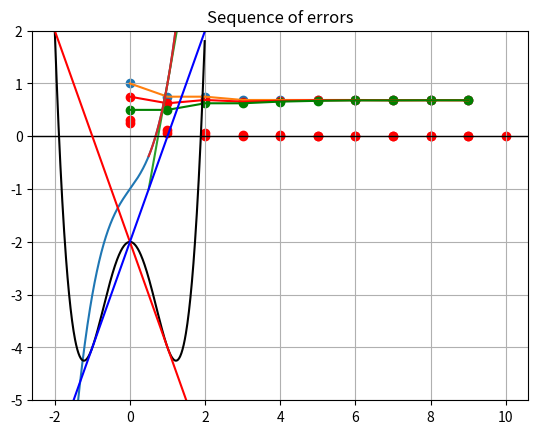

Python code for this plot:
import matplotlib.pyplot as plt

def f(x):
  return x**3+x-1

x_inputs=[]
y_outputs=[]

step=0.01
for i in range(400):
  x_inputs.append(-2+i*step)
  y_outputs.append(f(x_inputs[i]))

plt.grid(True) # This function is new, it adds a grid to our plot
plt.axhline(0, color='black', linewidth=0.8) # This function is also new, it
# adds a horizontal line at 0 to our plot
plt.plot(x_inputs,y_outputs)

f(0.5)

f(1.0)

# We'll make a list that contains the endpoints of our interval
I_1=[0.5, 1.0]

# We'll make a function that acts like f
def f(x):
  return x**3+x-1

# For convenience, let's also make this function:
def sign(x):
  if x == 0:
    return 0
  if x != 0:
    return abs(x)/x # abs(x) is just another name for |x|

def half_length(a,b):
  return (b-a)/2

# We'll make a function that takes in two numbers a,b
# with a<b and returns the midpoint
def midpoint(a,b):
  return a+half_length(a,b)

# We'll make a function that produces the next interval from our
# previous one
def bisect(I):
  a=I[0]
  b=I[1]

  c=midpoint(a,b)

  if sign(f(a)) == sign(f(c)):
    I=[c,b]
    return I

  if sign(f(b)) == sign(f(c)):
    I=[a,c]
    return I

  if sign(f(c)) == 0: # Just in case
    return [c,c]

x_approx = []
I = [0.5,1.0]

for i in range(10):
  x_approx.append(midpoint(I[0],I[1]))
  I=bisect(I)

print(x_approx)

x_approx = []
upper=[]
lower=[]
error=[]

I = [0.5,1.0]

for i in range(10):
  upper.append(I[1])
  lower.append(I[0])
  error.append(half_length(I[0],I[1]))
  x_approx.append(midpoint(I[0],I[1]))
  I=bisect(I)

print("Upper endpoints:", upper)
print("Midpoints:", x_approx)
print("Lower endpoints:", lower)

print("Errors:", error)

n=[]
for i in range(10):
  n.append(i)

plt.title("Upper endpoint, midpoint, and lower endpoints")
plt.plot(n,upper)
plt.scatter(n,upper)
plt.plot(n,x_approx, color='r')
plt.scatter(n,x_approx, color='r')
plt.scatter(n,lower, color='g')
plt.plot(n,lower, color='g')

plt.title("Sequence of errors")
plt.grid(True)
plt.axhline(0, color='black', linewidth=0.8)
plt.scatter(n,error, color='r')

for i in range(10):
  print(f(x_approx[i]))

# We define our function again so that it's nearby
def f(x):
  return x**3+x-1

# We'll need the derivative of f(x)
def df(x):
  return 3*x**2+1

# The tangent line at a is y-f(a)=f'(a)(x-a).
# We want to know what x value gives y=0.
# Solve for this value and compare with the function below.
def tangent_line_intercept(a):
  return -f(a)/df(a) + a

print(tangent_line_intercept(1))

def tangent_line(a,x):
  return df(a)*(x-a)+f(a)

x_inputs=[]
y_outputs=[]
tl_outputs=[]

step=0.01
for i in range(80):
  x_inputs.append(0.5+i*step)
  y_outputs.append(f(x_inputs[i]))
  tl_outputs.append(tangent_line(1,x_inputs[i]))

plt.grid(True)
plt.axhline(0, color='black', linewidth=0.8)

plt.plot(x_inputs,tl_outputs)
plt.plot(x_inputs,y_outputs)

x_approx=[1]

for i in range(10):
  x_approx.append(tangent_line_intercept(x_approx[i]))

print(x_approx)


f(x_approx[10])

n=[]
error=[]
for i in range(11):
  n.append(i)
  error.append(x_approx[i]-x_approx[10])

plt.grid(True)
plt.title("Sequence of errors")
plt.scatter(n,error, color='r')

def g(x):
  return x**4-3*x**2-2

def dg(x):
  return 4*x**3-6*x

def tangent_line_g(a,x):
  return dg(a)*(x-a)+g(a)

def tangent_line_g_intercept(a):
  return -g(a)/dg(a)+a

x_inputs=[]
y_outputs=[]
tangent_1=[]
tangent_2=[]
tangent_3=[]

t1=1
t2=tangent_line_g_intercept(t1)
t3=tangent_line_g_intercept(t2)
print("t2 is:", t2)
print("t3 is:", t3)

step=0.01
for i in range(400):
  x_inputs.append(-2+i*step)
  y_outputs.append(g(x_inputs[i]))
  tangent_1.append(tangent_line_g(t1,x_inputs[i]))
  tangent_2.append(tangent_line_g(t2,x_inputs[i]))

plt.grid(True)
plt.ylim(-5,2)
plt.axhline(0,color='black', linewidth=0.8)
plt.plot(x_inputs,y_outputs, color='black')
plt.plot(x_inputs,tangent_1, color='r')
plt.plot(x_inputs,tangent_2, color='blue')